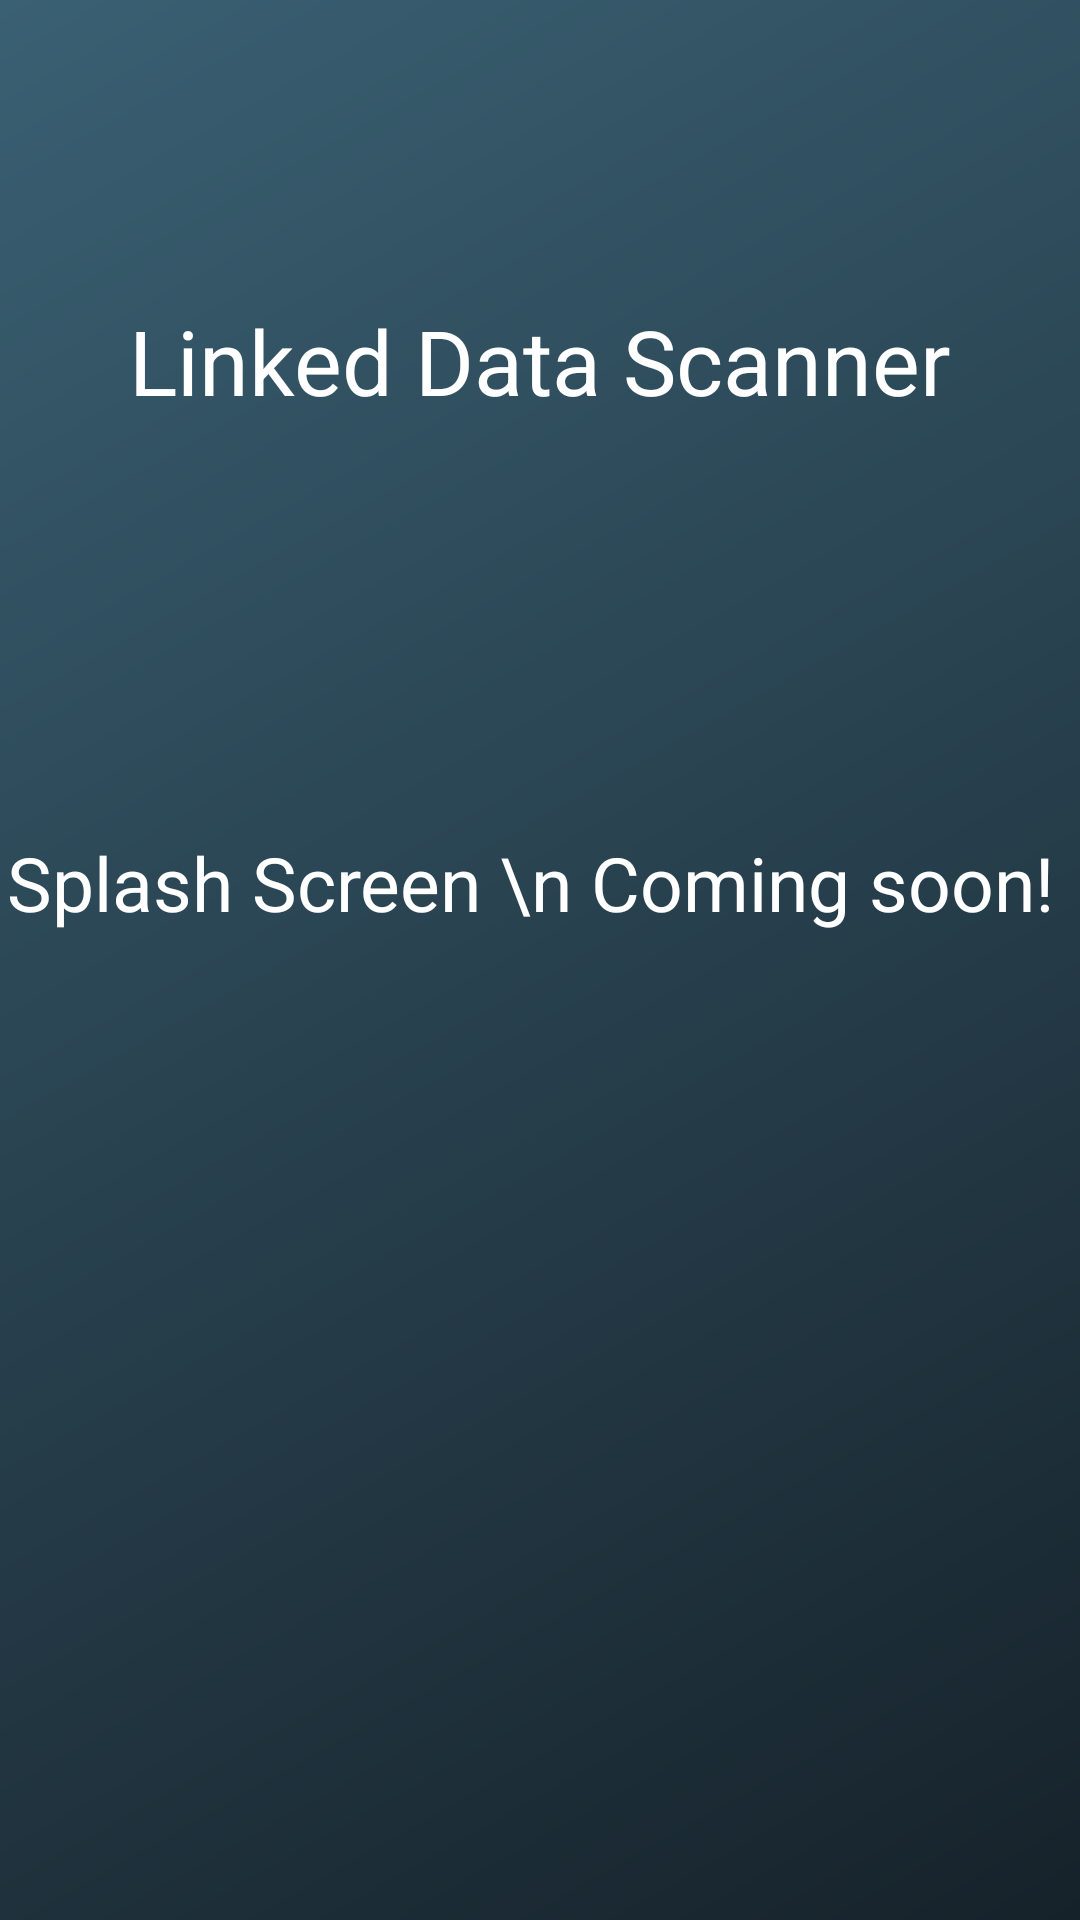

Produce the Android XML layout that renders to this screen, including the resource entries it uses.
<!-- AndroidManifest.xml: application theme AppTheme -->
<!-- res/layout/splash_screen.xml -->
<?xml version="1.0" encoding="utf-8"?>
<RelativeLayout xmlns:android="http://schemas.android.com/apk/res/android"
    android:layout_width="match_parent" android:layout_height="match_parent"
    android:background="@drawable/background">

    <TextView
        android:layout_width="match_parent"
        android:layout_height="50dp"
        android:textAppearance="?android:attr/textAppearanceLarge"
        android:text="Linked Data Scanner"
        android:id="@+id/textView8"
        android:layout_alignParentRight="true"
        android:layout_alignParentEnd="true"
        android:textAlignment="center"
        android:layout_marginTop="100dp"
        android:textSize="30dp"
        android:textColor="#FFFFFF" />

    <TextView
        android:layout_width="match_parent"
        android:layout_height="85dp"
        android:textAppearance="?android:attr/textAppearanceLarge"
        android:text="Splash Screen \n Coming soon! "
        android:id="@+id/textView7"
        android:layout_gravity="center_vertical"
        android:textAlignment="center"
        android:layout_centerVertical="true"
        android:layout_alignParentLeft="true"
        android:layout_alignParentStart="true"
        android:textSize="25dp"
        android:textColor="#FFFFFF" />
</RelativeLayout>
<!-- resources referenced by this layout -->
<resources>
  <!-- drawable background (drawable) -->
  <?xml version="1.0" encoding="utf-8"?>
  <shape xmlns:android="http://schemas.android.com/apk/res/android"
      android:shape="rectangle">
      <gradient
          android:startColor="#16222a"
          android:endColor="#3a6073"
          android:angle="135" />
  </shape>
  <style name="AppTheme" parent="Theme.AppCompat.Light.DarkActionBar">
          
          <item name="colorPrimary">@color/colorPrimary</item>
          <item name="colorPrimaryDark">@color/colorPrimaryDark</item>
          <item name="colorAccent">@color/colorAccent</item>
      </style>
  <!-- not gathered from this repository: default colours our renderer supplied (Android Studio template values) -->
  <color name="colorPrimary">#FF6200EE</color>
  <color name="colorPrimaryDark">#FF3700B3</color>
  <color name="colorAccent">#FF03DAC5</color>
</resources>
